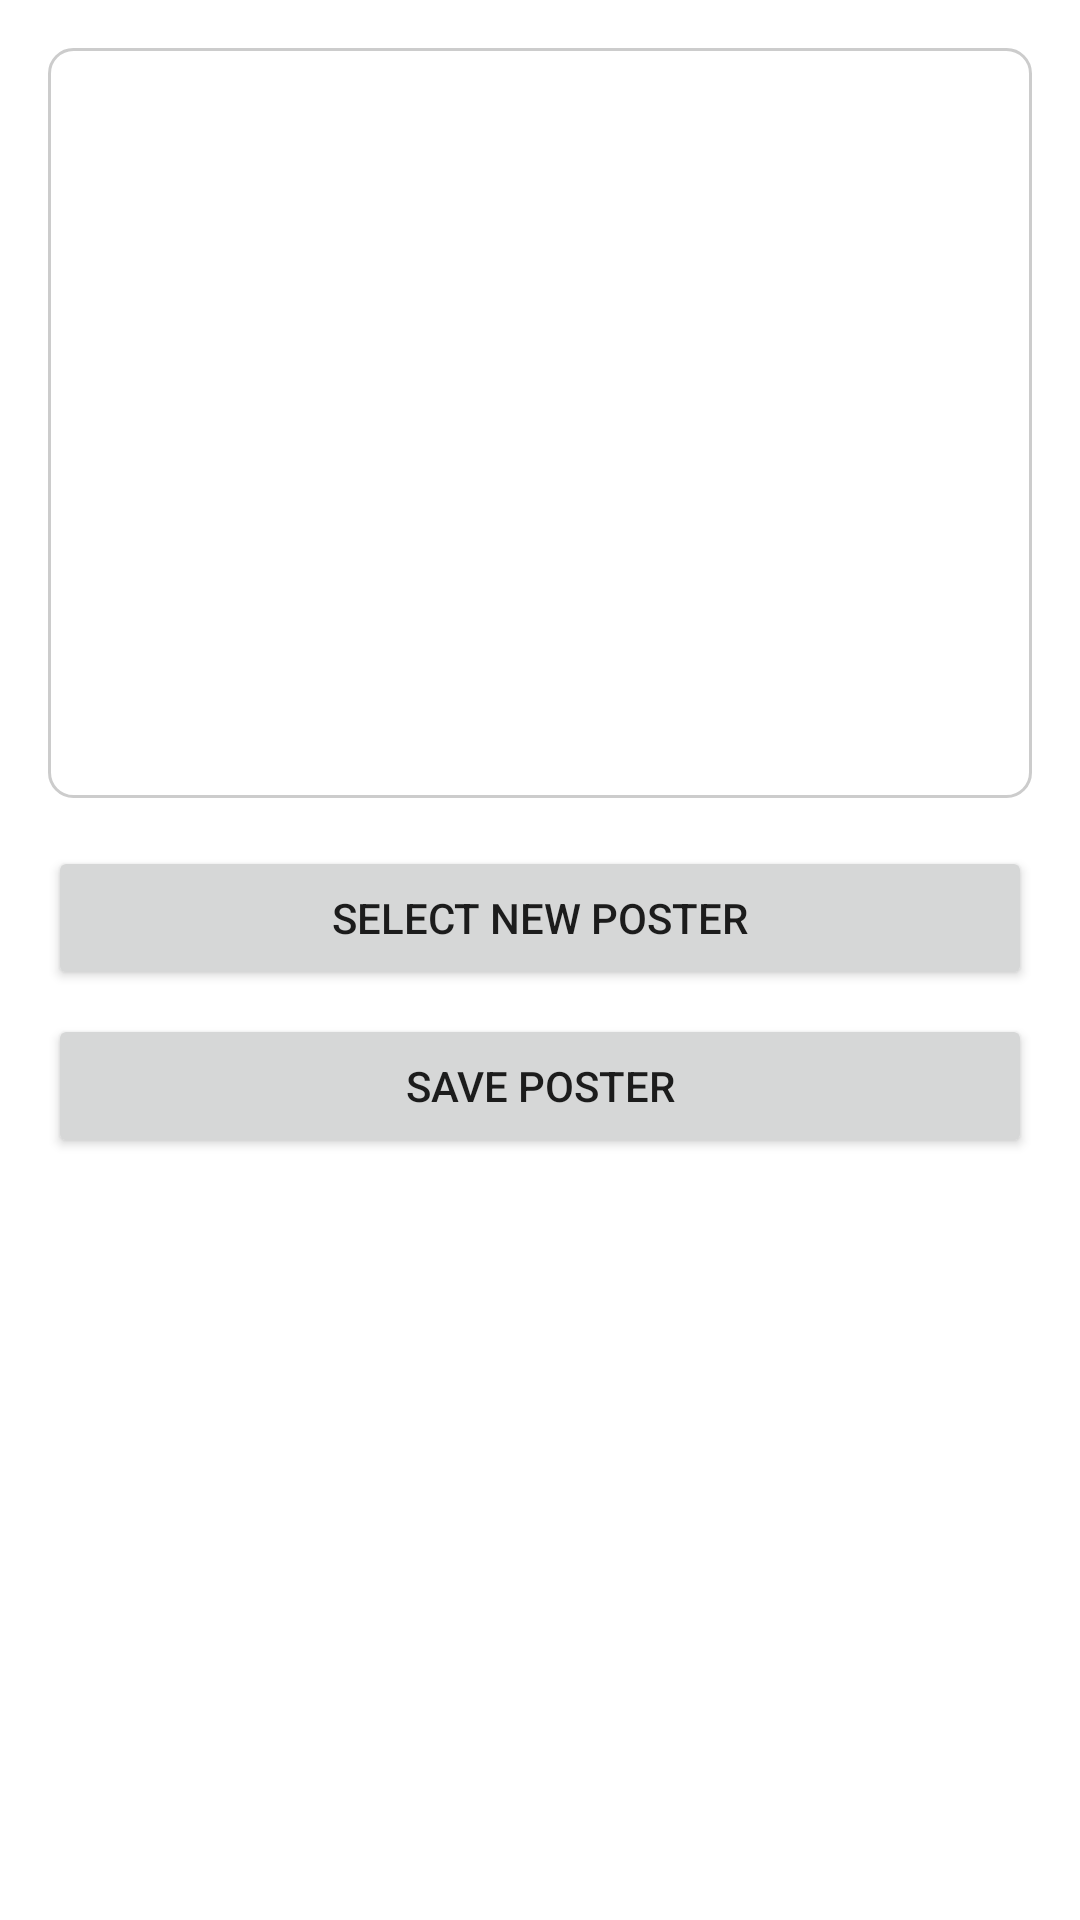

Here is an Android app screen rendered from its layout file. Give the layout XML and the strings, colors and styles it references.
<!-- AndroidManifest.xml: application theme Theme.TrojanPlanner -->
<!-- res/layout/fragment_update_event_poster.xml -->
<LinearLayout
    xmlns:android="http://schemas.android.com/apk/res/android"
    android:layout_width="match_parent"
    android:layout_height="match_parent"
    android:orientation="vertical"
    android:padding="16dp">

    <ImageView
        android:id="@+id/eventPosterImageView"
        android:layout_width="match_parent"
        android:layout_height="250dp"
        android:scaleType="centerCrop"
        android:src="@drawable/rectangle_background" />

    <Button
        android:id="@+id/selectPosterButton"
        android:layout_width="match_parent"
        android:layout_height="wrap_content"
        android:layout_marginTop="16dp"
        android:text="Select New Poster" />

    <Button
        android:id="@+id/savePosterButton"
        android:layout_width="match_parent"
        android:layout_height="wrap_content"
        android:layout_marginTop="8dp"
        android:text="Save Poster" />

</LinearLayout>
<!-- resources referenced by this layout -->
<resources>
  <!-- drawable rectangle_background (drawable) -->
  <?xml version="1.0" encoding="utf-8"?>
  <shape xmlns:android="http://schemas.android.com/apk/res/android">
      <solid android:color="#ffffff"/>
      <corners android:radius="8dp"/>
      <stroke android:width="1dp" android:color="#cccccc"/>
  </shape>
  <style name="Theme.TrojanPlanner" parent="Theme.MaterialComponents.DayNight.DarkActionBar">
          
          <item name="colorPrimary">@color/red_primary</item>
          <item name="colorPrimaryVariant">@color/red_dark</item>
          <item name="colorOnPrimary">@color/white</item>
  
          
          <item name="colorSecondary">@color/light_red</item>
          <item name="colorSecondaryVariant">@color/light_red_variant</item>
          <item name="colorOnSecondary">@color/white</item>
  
          
          <item name="colorSurface">@color/white</item>
          <item name="colorOnBackground">@color/black</item>
          <item name="colorOnSurface">@color/black</item>
  
          
          <item name="android:statusBarColor">@color/statusBarColor</item>
          <item name="android:windowLightStatusBar">true</item>
      </style>
  <color name="red_primary">#D32F2F</color>
  <color name="red_dark">#C62828</color>
  <color name="white">#FFFFFFFF</color>
  <color name="light_red">#FFCDD2</color>
  <color name="light_red_variant">#EF9A9A</color>
  <color name="black">#FF000000</color>
  <color name="statusBarColor">#F8F8F8</color>
</resources>
